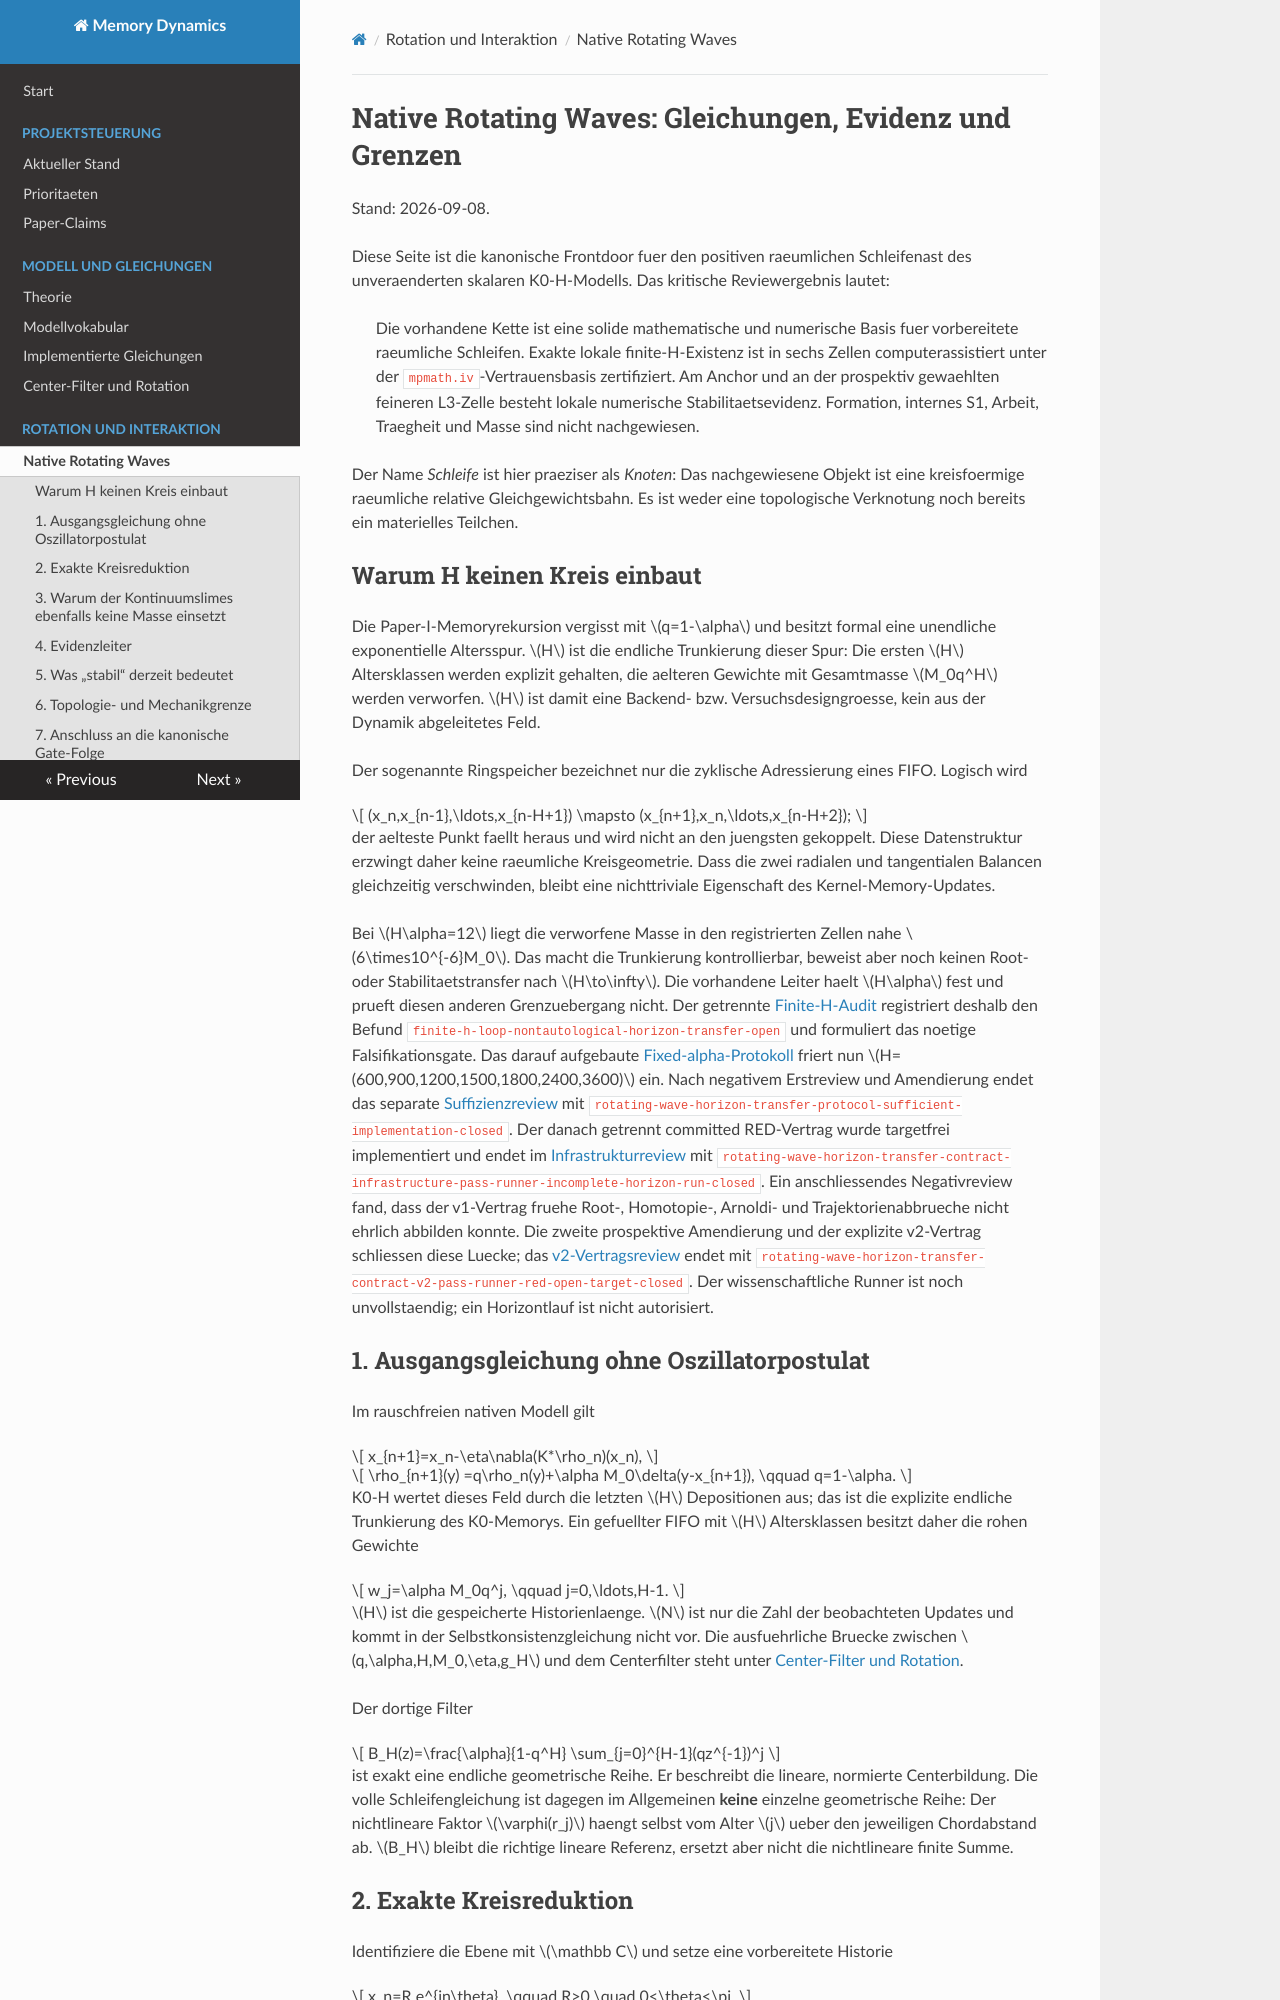

repository: MemoryDynamics/Knoten · page: reference/rotating_wave_foundation/index.html · generator: mkdocs

# Native Rotating Waves: Gleichungen, Evidenz und Grenzen

Stand: 2026-09-08.

Diese Seite ist die kanonische Frontdoor fuer den positiven raeumlichen
Schleifenast des unveraenderten skalaren K0-H-Modells. Das kritische
Reviewergebnis lautet:

> Die vorhandene Kette ist eine solide mathematische und numerische Basis fuer
> vorbereitete raeumliche Schleifen. Exakte lokale finite-H-Existenz ist in
> sechs Zellen computerassistiert unter der `mpmath.iv`-Vertrauensbasis
> zertifiziert. Am Anchor und an der prospektiv gewaehlten feineren L3-Zelle
> besteht lokale numerische Stabilitaetsevidenz. Formation, internes S1,
> Arbeit, Traegheit und Masse sind nicht nachgewiesen.

Der Name *Schleife* ist hier praeziser als *Knoten*: Das nachgewiesene Objekt
ist eine kreisfoermige raeumliche relative Gleichgewichtsbahn. Es ist weder
eine topologische Verknotung noch bereits ein materielles Teilchen.

## Warum H keinen Kreis einbaut

Die Paper-I-Memoryrekursion vergisst mit $q=1-\alpha$ und besitzt formal eine
unendliche exponentielle Altersspur. $H$ ist die endliche Trunkierung dieser
Spur: Die ersten $H$ Altersklassen werden explizit gehalten, die aelteren
Gewichte mit Gesamtmasse $M_0q^H$ werden verworfen. $H$ ist damit eine
Backend- bzw. Versuchsdesigngroesse, kein aus der Dynamik abgeleitetes Feld.

Der sogenannte Ringspeicher bezeichnet nur die zyklische Adressierung eines
FIFO. Logisch wird

\[
(x_n,x_{n-1},\ldots,x_{n-H+1})
\mapsto
(x_{n+1},x_n,\ldots,x_{n-H+2});
\]

der aelteste Punkt faellt heraus und wird nicht an den juengsten gekoppelt.
Diese Datenstruktur erzwingt daher keine raeumliche Kreisgeometrie. Dass die
zwei radialen und tangentialen Balancen gleichzeitig verschwinden, bleibt
eine nichttriviale Eigenschaft des Kernel-Memory-Updates.

Bei $H\alpha=12$ liegt die verworfene Masse in den registrierten Zellen nahe
$6\times10^{-6}M_0$. Das macht die Trunkierung kontrollierbar, beweist aber
noch keinen Root- oder Stabilitaetstransfer nach $H\to\infty$. Die vorhandene
Leiter haelt $H\alpha$ fest und prueft diesen anderen Grenzuebergang nicht.
Der getrennte
[Finite-H-Audit](https://github.com/MemoryDynamics/Knoten/blob/codex/p5-interaction-design/reports/project/meta/reviews/scalar_memory_finite_h_non_tautology_audit_2026-09-07.md)
registriert deshalb den Befund
`finite-h-loop-nontautological-horizon-transfer-open` und formuliert das
noetige Falsifikationsgate. Das darauf aufgebaute
[Fixed-alpha-Protokoll](https://github.com/MemoryDynamics/Knoten/blob/codex/p5-interaction-design/reports/project/meta/preregistration/scalar_memory_rotating_wave_horizon_transfer_protocol_2026-09-08.md)
friert nun $H=(600,900,1200,1500,1800,2400,3600)$ ein. Nach negativem
Erstreview und Amendierung endet das separate
[Suffizienzreview](https://github.com/MemoryDynamics/Knoten/blob/codex/p5-interaction-design/reports/project/meta/reviews/scalar_memory_rotating_wave_horizon_transfer_protocol_sufficiency_review_2026-09-08.md)
mit
`rotating-wave-horizon-transfer-protocol-sufficient-implementation-closed`.
Der danach getrennt committed RED-Vertrag wurde targetfrei implementiert und
endet im
[Infrastrukturreview](https://github.com/MemoryDynamics/Knoten/blob/codex/p5-interaction-design/reports/project/meta/reviews/scalar_memory_rotating_wave_horizon_transfer_contract_infrastructure_review_2026-09-08.md)
mit
`rotating-wave-horizon-transfer-contract-infrastructure-pass-runner-incomplete-horizon-run-closed`.
Ein anschliessendes Negativreview fand, dass der v1-Vertrag fruehe Root-,
Homotopie-, Arnoldi- und Trajektorienabbrueche nicht ehrlich abbilden konnte.
Die zweite prospektive Amendierung und der explizite v2-Vertrag schliessen
diese Luecke; das
[v2-Vertragsreview](https://github.com/MemoryDynamics/Knoten/blob/codex/p5-interaction-design/reports/project/meta/reviews/scalar_memory_rotating_wave_horizon_transfer_contract_v2_review_2026-09-08.md)
endet mit
`rotating-wave-horizon-transfer-contract-v2-pass-runner-red-open-target-closed`.
Der wissenschaftliche Runner ist noch unvollstaendig; ein Horizontlauf ist
nicht autorisiert.
